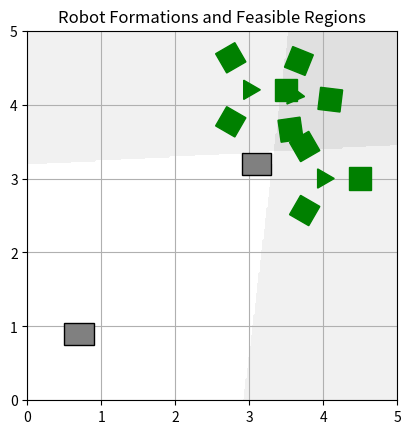

Here is the Python script that generated this plot:
import numpy as np
import matplotlib.pyplot as plt
from matplotlib.patches import Polygon

def compute_formation_vertices(z, ru, robot_dims):
    t_x, t_y, theta = z[0], z[1], z[2]
    l_r, w_r = robot_dims[0], robot_dims[1]

    three_angles = [theta, 2 * np.pi / 3 + theta, 4 * np.pi / 3 + theta]
    cos_theta = np.cos(theta)
    sin_theta = np.sin(theta)

    vertices = []

    for i in range(3):
        x_local = ru[2 * i]
        y_local = ru[2 * i + 1]
        x_global = t_x + cos_theta * x_local - sin_theta * y_local
        y_global = t_y + sin_theta * x_local + cos_theta * y_local
        vertices.append((x_global, y_global))

    for i in range(3):
        theta_i = z[3 + i] + three_angles[i]
        cos_theta_i = np.cos(theta_i)
        sin_theta_i = np.sin(theta_i)
        x_g, y_g = vertices[i]
        a_i = ru[6 + i]

        x_center = x_g + (a_i + l_r / 2) * cos_theta_i
        y_center = y_g + (a_i + l_r / 2) * sin_theta_i

        local_corners = [(l_r/2, w_r/2), (-l_r/2, w_r/2), (-l_r/2, -w_r/2), (l_r/2, -w_r/2)]
        for x_local, y_local in local_corners:
            x_rotated = x_center + cos_theta_i * x_local - sin_theta_i * y_local
            y_rotated = y_center + sin_theta_i * x_local + cos_theta_i * y_local
            vertices.append((x_rotated, y_rotated))
    
    return vertices

def plot_formation(vertices_list, A_list, b_list, obstacles=None, vertices_optimized=None):
    fig, ax = plt.subplots()

    # Vẽ các vùng khả thi
    x = np.linspace(-1, 6, 400)
    y = np.linspace(-1, 6, 400)
    X, Y = np.meshgrid(x, y)

    for A, b in zip(A_list, b_list):
        Z = np.ones_like(X)
        for i in range(len(A)):
            Z *= (A[i, 0] * X + A[i, 1] * Y <= b[i])
        ax.contourf(X, Y, Z, levels=[0.5, 1], colors=['lightgray'], alpha=0.3)

    # Vẽ đội hình ban đầu (và goal)
    for vertices in vertices_list:
        triangle = Polygon(vertices[:3], closed=True, edgecolor='green', facecolor='green', zorder=3)
        ax.add_patch(triangle)
        for i in range(3):
            start = 3 + 4 * i
            robot_vertices = vertices[start:start + 4]
            rect = Polygon(robot_vertices, closed=True, edgecolor='green', facecolor='green', zorder=3)
            ax.add_patch(rect)

    # Vẽ đội hình tối ưu nếu có
    if vertices_optimized is not None:
        triangle = Polygon(vertices_optimized[:3], closed=True, edgecolor='green', facecolor='green', zorder=4)
        ax.add_patch(triangle)
        for i in range(3):
            start = 3 + 4 * i
            robot_vertices = vertices_optimized[start:start + 4]
            rect = Polygon(robot_vertices, closed=True, edgecolor='green', facecolor='green', zorder=4)
            ax.add_patch(rect)

    # Vẽ vật cản
    if obstacles:
        for obs in obstacles:
            obs_coords = list(zip(obs[0], obs[1]))
            polygon = Polygon(obs_coords, closed=True, edgecolor='black', facecolor='gray', zorder=2)
            ax.add_patch(polygon)

    ax.set_xlim(0, 5)
    ax.set_ylim(0, 5)
    ax.set_aspect('equal')
    ax.set_title("Robot Formations and Feasible Regions")
    plt.grid(True)
    plt.show()

# Vật cản
obstacles = [
    np.array([[0.5, 0.9, 0.9, 0.5], [0.75, 0.75, 1.05, 1.05]]),
    np.array([[2.9, 3.3, 3.3, 2.9], [3.05, 3.05, 3.35, 3.35]]),
]


x_start = [4.0, 3.0, 0.0, 0.0, 0.0, 0.0]  # Trong P_g
x_goal = [3.0, 4.2, 0.0, 0.0, 0.0, 0.0]   # Mục tiêu (trong P_s)
x_opt = [3.60013403, 4.12713839, -0.12081759, 0.0, -0.78539816, 0.78539816] # Giải pháp hợp lệ trong P_s ∩ P_g


ru = [
    0.15 * np.cos(0.0), 0.15 * np.sin(0.0),
    0.15 * np.cos(2 * np.pi / 3), 0.15 * np.sin(2 * np.pi / 3),
    0.15 * np.cos(4 * np.pi / 3), 0.15 * np.sin(4 * np.pi / 3),
    0.2, 0.2, 0.2,
    0.3, 0.3
]
robot_dims = ru[9:11]
vertices_start = compute_formation_vertices(x_start, ru, robot_dims)
vertices_goal = compute_formation_vertices(x_goal, ru, robot_dims)
vertices_opt = compute_formation_vertices(x_opt, ru, robot_dims)

A_s = np.array([
    [-0.99271043,  0.12052388],
    [ 1.0,  0.0],
    [ 0.0,  1.0],
    [-1.0,  0.0],
    [ 0.0, -1.0]
])
b_s = np.array([
    -2.90834659, 5.0, 5.0, 0.0, 0.0
])



A_g = np.array([
    [ 0.05272655, -0.99860899],
    [ 1.0,  0.0],
    [ 0.0,  1.0],
    [-1.0,  0.0],
    [ 0.0, -1.0]
])
b_g = np.array([
    -3.19243311, 5.0, 5.0, 0.0, 0.0
])



A_inter = np.array([
    [-0.6276468, -0.77849823],
    [0.39009207, 0.92077586],
    [1.0, 0.0],
    [0.0, 1.0],
    [-1.0, 0.0],
    [0.0, -1.0],
    [0.05272655, -0.99860899],
    [1.0, 0.0],
    [0.0, 1.0],
    [-1.0, 0.0],
    [0.0, -1.0]
])
b_inter = np.array([
    -1.38230526, 3.93963336, 5.0, 5.0, 0.0, 0.0,
    -3.19243311, 5.0, 5.0, 0.0, 0.0
])


A_inter = np.array([
    [-0.99271043,  0.12052388],
    [ 1.0,  0.0],
    [ 0.0,  1.0],
    [-1.0,  0.0],
    [ 0.0, -1.0],
    [ 0.05272655, -0.99860899],
    [ 1.0,  0.0],
    [ 0.0,  1.0],
    [-1.0,  0.0],
    [ 0.0, -1.0]
])
b_inter = np.array([
    -2.90834659, 5.0, 5.0, 0.0, 0.0,
    -3.19243311, 5.0, 5.0, 0.0, 0.0
])


# Vẽ
plot_formation(
    [vertices_start, vertices_goal],
    [A_s, A_g, A_inter],
    [b_s, b_g, b_inter],
    obstacles=obstacles,
    vertices_optimized=vertices_opt
)
